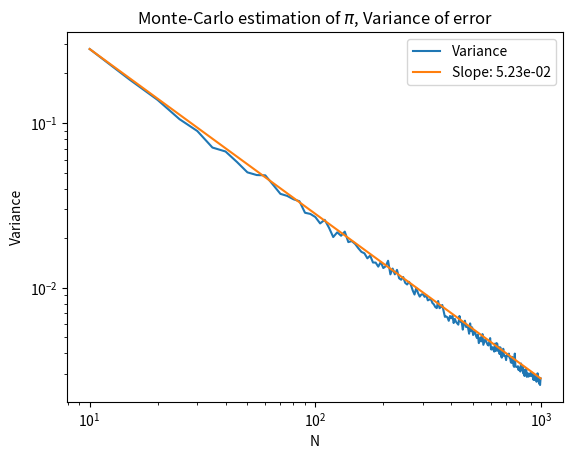

This figure's Python source:
"""
Exercise 1, Computational Methods in Many-Body Physics
"""
import numpy as np
from matplotlib import pyplot as plt
import tqdm

# Task 1.1 a
#   Estimate π by “shooting” (i.e., drawing random numbers) N times uniformly on a
#   square and counting the number of points hitting a disc target: the ratio of hits to
#   N should correspond to the ratio of the areas of the target to the area you shoot
#   on.

def mc_hypersphere_volume(N: int, d: int) -> float:
    """Calculate the volume of a `d`-dimensional hypersphere 
    with radius of 1, with Monte Carlo simulation

    Args:
        N (int): Simulation runs. Each run generates `d` random numbers
        d (int): Dimension of the hypersphere

    Returns:
        float: Estimate for hypersphere volume
    """
    random_numbers = np.random.uniform(-1, 1, (N, d))
    inside_circle = np.sum(random_numbers**2, axis=1) < 1
    return 2**d * np.count_nonzero(inside_circle) / N


def mc_calc_pi(N: int) -> float:
    """Calculate pi with Monte Carlo simulation

    Args:
        N (int): Simulation runs. Each run generates 2 random numbers

    Returns:
        float: Estimate for pi
    """
    return mc_hypersphere_volume(N, 2)


def mc_calc_pi_vectorized(N: int, M: int) -> np.ndarray:
    """Calculate pi with Monte-Carlo simulation, with N random samples, M times

    Args:
        N (int): Monte-Carlo iterations. 2 random samples per iteration
        M (int): Amount of times to perform the simulation

    Returns:
        np.ndarray: shape (M,), pi estimates
    """
    return np.vectorize(mc_calc_pi)([N]*M)


def mc_pi_variance(N: int, M: int) -> float:
    """Calculate the variance of Monte-Carlo estimate for pi

    Args:
        N (int): MC iterations per simulation
        M (int): Simulations to take the variance over

    Returns:
        float: Total variance
    """
    pi_arr = mc_calc_pi_vectorized(N, M)
    return np.var(pi_arr - np.pi)


def main():
    N = 1000
    print(f"Pi = {mc_calc_pi(N)} ({N = })")

    N = [i for i in range(10, 1000, 5)]
    M = 1000
    pi_var = []
    for n in tqdm.tqdm(N):
        pi_var.append(mc_pi_variance(n, M))
    
    plt.figure()
    plt.plot(N, pi_var)
    plt.plot(
        [N[0], N[-1]],
        [pi_var[0], pi_var[-1]]
        )
    plt.legend([
        "Variance",
        f"Slope: {np.log((pi_var[-1]) - np.log(pi_var[0])) / (np.log(N[-1]) - np.log(N[0])) :.2e}"
    ])
    plt.xlabel("N")
    plt.ylabel("Variance")
    plt.xscale("log")
    plt.yscale("log")
    plt.title("Monte-Carlo estimation of $\\pi$, Variance of error")
    plt.show()


if __name__ == "__main__":
    main()
